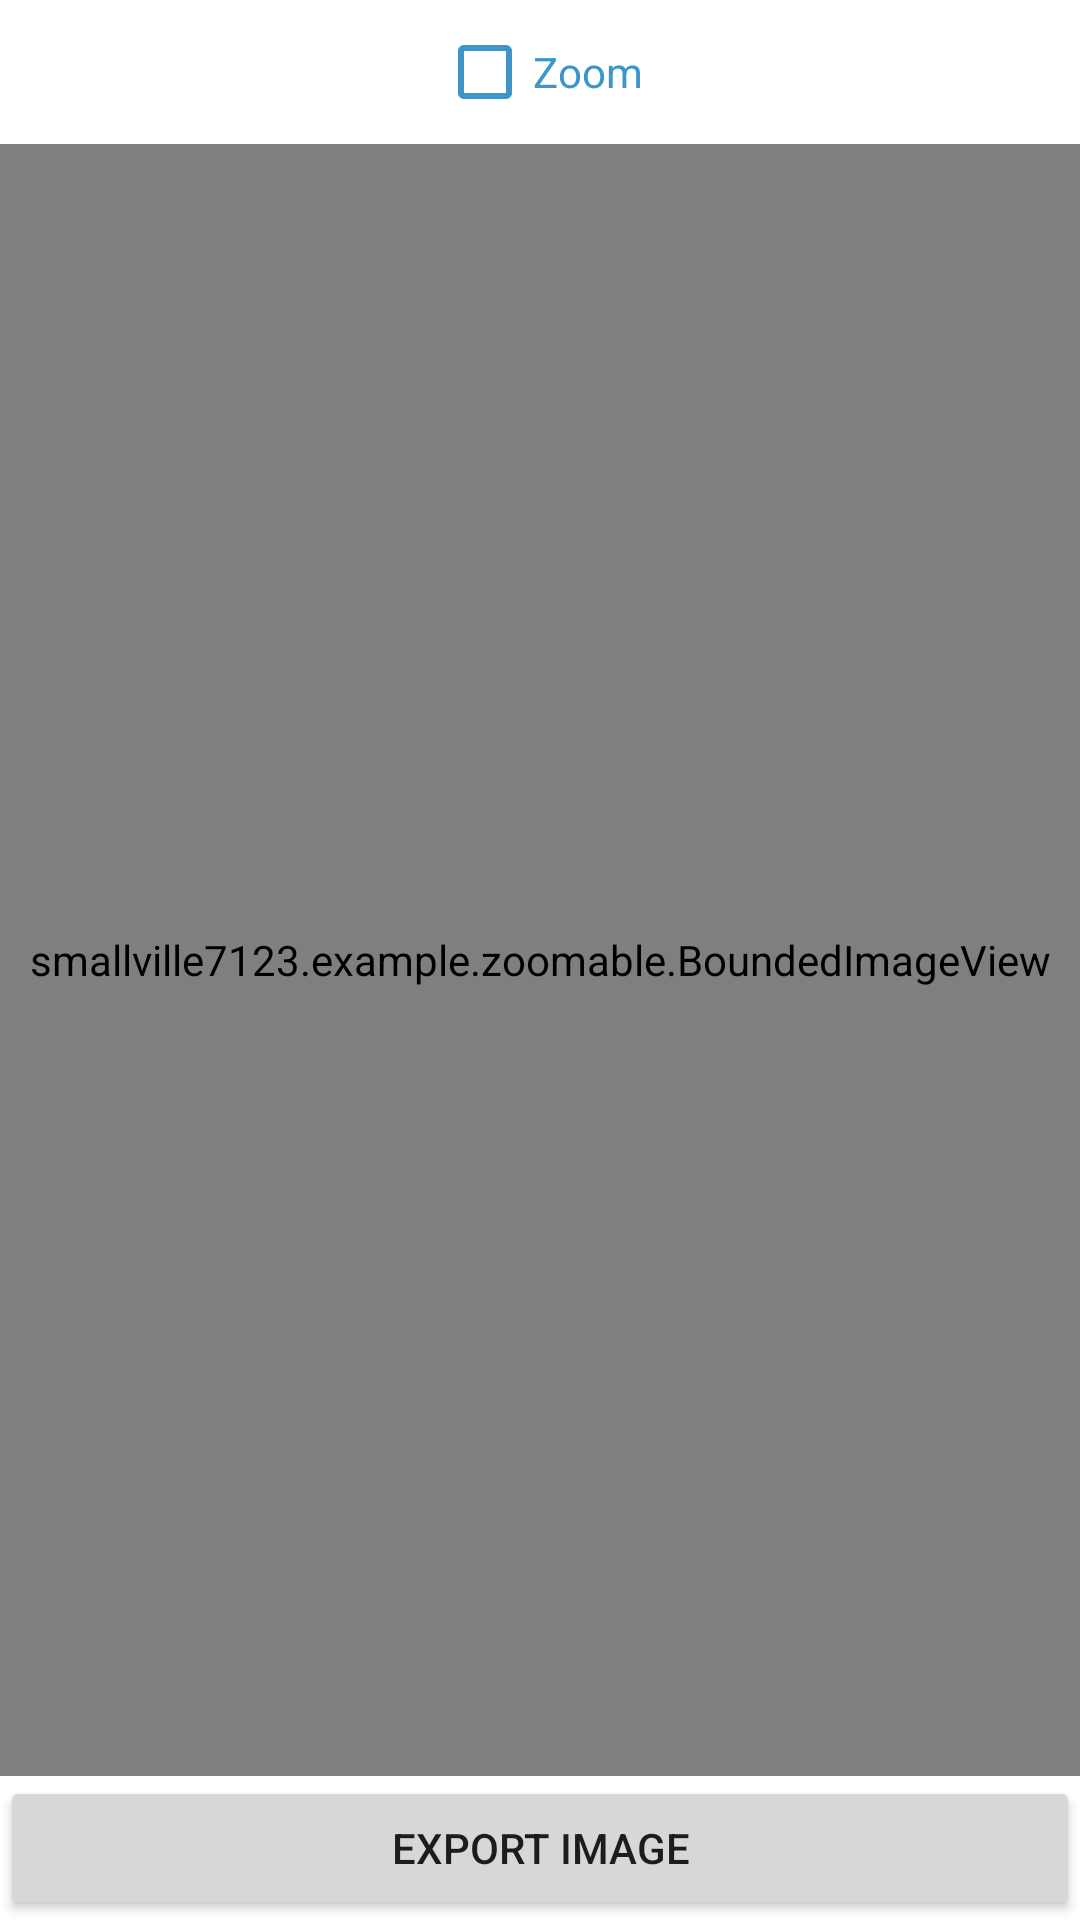

Layout XML and referenced resources for this Android screen:
<!-- AndroidManifest.xml: fallback theme Theme.MaterialComponents.DayNight.NoActionBar -->
<!-- res/layout/zoomable_content.xml -->
<?xml version="1.0" encoding="utf-8"?>
<LinearLayout xmlns:android="http://schemas.android.com/apk/res/android"
    android:layout_width="match_parent"
    android:layout_height="match_parent"
    xmlns:app="http://schemas.android.com/apk/res-auto"
    android:orientation="vertical">
    <CheckBox
        android:id="@+id/zoomCheckbox"
        android:layout_width="wrap_content"
        android:layout_height="wrap_content"
        android:text="@string/zoom"
        android:buttonTint="#ff3d95c9"
        android:textColor="#ff3d95c9"
        android:layout_gravity="center"
        />
    <SeekBar
        android:visibility="gone"
        android:id="@+id/zoomSlider"
        android:layout_width="match_parent"
        android:layout_height="wrap_content"
        />
    <androidx.constraintlayout.widget.ConstraintLayout
        android:visibility="gone"
        android:layout_width="match_parent"
        android:layout_height="0dp"
        android:id="@+id/imageZoomContainer"
        android:layout_weight=".75"
        >
        <smallville7123.example.zoomable.BoundedImageView
            android:id="@+id/zoomImage"
            android:layout_width="0dp"
            android:layout_height="0dp"
            app:layout_constraintTop_toTopOf="parent"
            app:layout_constraintStart_toStartOf="parent"
            app:layout_constraintEnd_toEndOf="parent"
            app:layout_constraintBottom_toTopOf="@id/exportZoom"
            />
        <Button
            android:id="@+id/exportZoom"
            android:layout_width="0dp"
            android:layout_height="wrap_content"
            app:layout_constraintTop_toBottomOf="@id/zoomImage"
            app:layout_constraintStart_toStartOf="parent"
            app:layout_constraintEnd_toEndOf="parent"
            app:layout_constraintBottom_toBottomOf="parent"
            android:text="@string/export_zoomed_image"
            />
    </androidx.constraintlayout.widget.ConstraintLayout>

    <androidx.constraintlayout.widget.ConstraintLayout
        android:layout_width="match_parent"
        android:layout_height="0dp"
        android:layout_weight="1"
        >
        <smallville7123.example.zoomable.BoundedImageView
            android:id="@+id/imageMain"
            android:layout_width="0dp"
            android:layout_height="0dp"
            app:layout_constraintTop_toTopOf="parent"
            app:layout_constraintStart_toStartOf="parent"
            app:layout_constraintEnd_toEndOf="parent"
            app:layout_constraintBottom_toTopOf="@id/export"
            />
        <Button
            android:id="@+id/export"
            android:layout_width="0dp"
            android:layout_height="wrap_content"
            app:layout_constraintTop_toBottomOf="@id/imageMain"
            app:layout_constraintStart_toStartOf="parent"
            app:layout_constraintEnd_toEndOf="parent"
            app:layout_constraintBottom_toBottomOf="parent"
            android:text="@string/export_image"
            />
    </androidx.constraintlayout.widget.ConstraintLayout>
</LinearLayout>
<!-- resources referenced by this layout -->
<resources>
  <string name="export_image">Export Image</string>
  <string name="export_zoomed_image">Export Zoomed Image</string>
  <string name="zoom">Zoom</string>
</resources>
